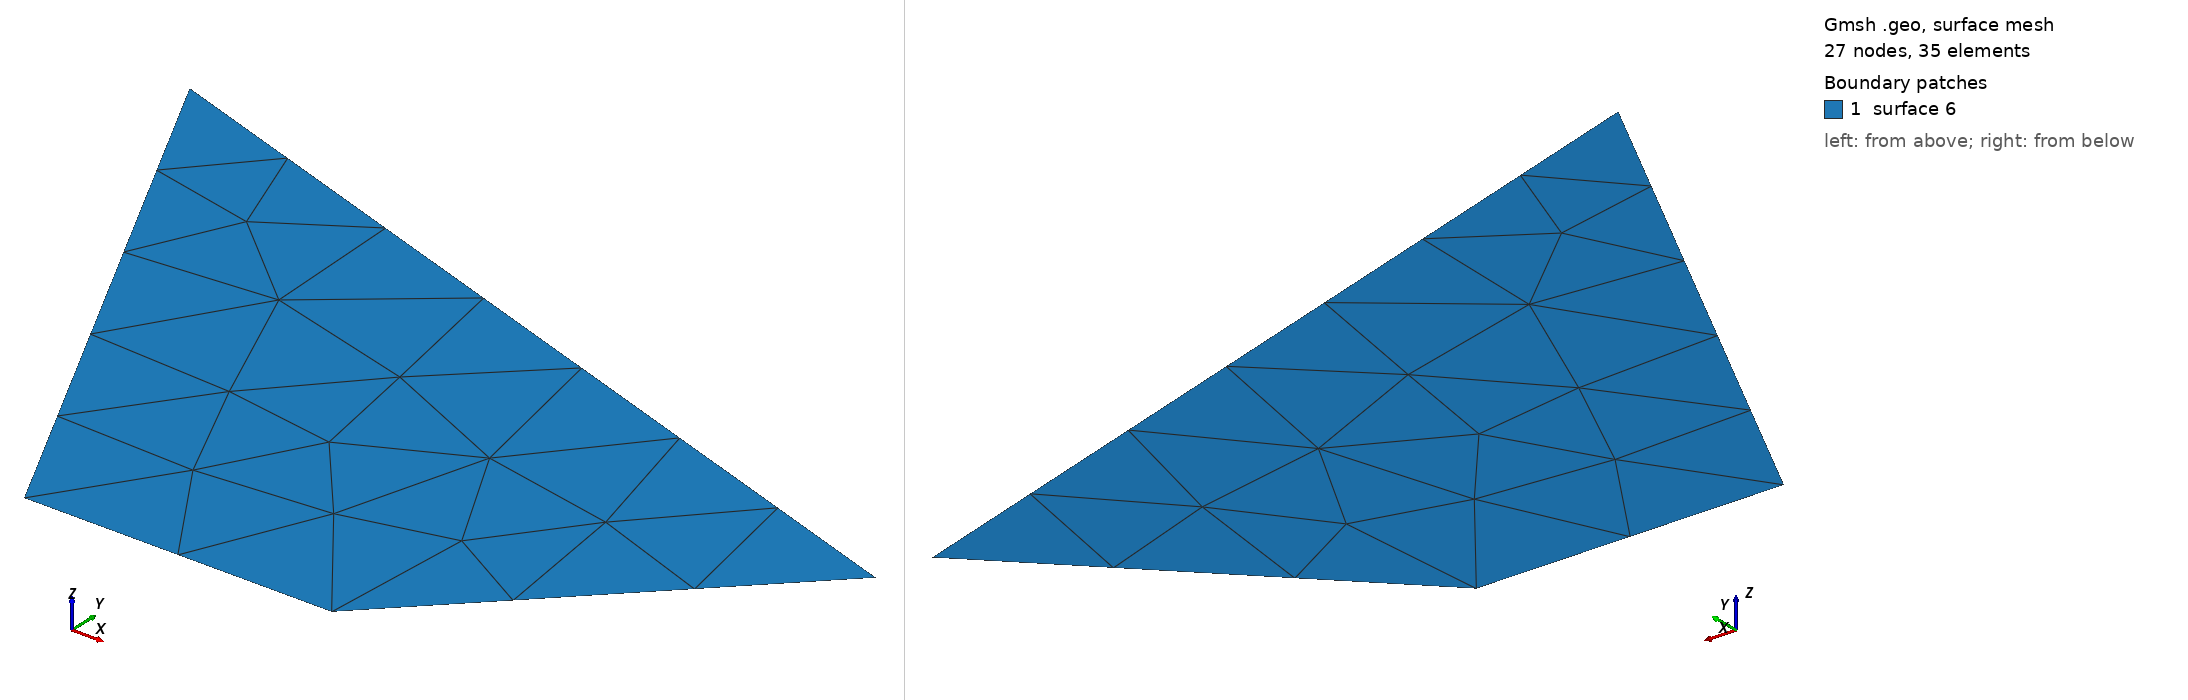

Gmsh geometry script, surface-meshed: 27 nodes, 35 surface elements. Boundary patches (legend numbers): 1 surface 6. Left view from above one corner, right view from below the opposite corner. The script declares no physical surfaces, so the legend lists its geometric surfaces. The drawing asked Gmsh for element sizes between 1% and 20% of the model's largest extent; the script's own settings can give other sizes.

=== untitled.geo (drawn) ===
//+
Point(1) = {0, 0, 0, 1.0};
//+
Point(2) = {2, 0, 0, 1.0};
//+
Point(3) = {4, 2, 0, 1.0};
//+
Point(4) = {-2, 4, 0, 1.0};
//+
Line(1) = {1, 2};
//+
Line(2) = {3, 2};
//+
Line(3) = {3, 4};
//+
Line(4) = {4, 1};
//+
Line Loop(5) = {3, 4, 1, -2};
//+
Plane Surface(6) = {5};
